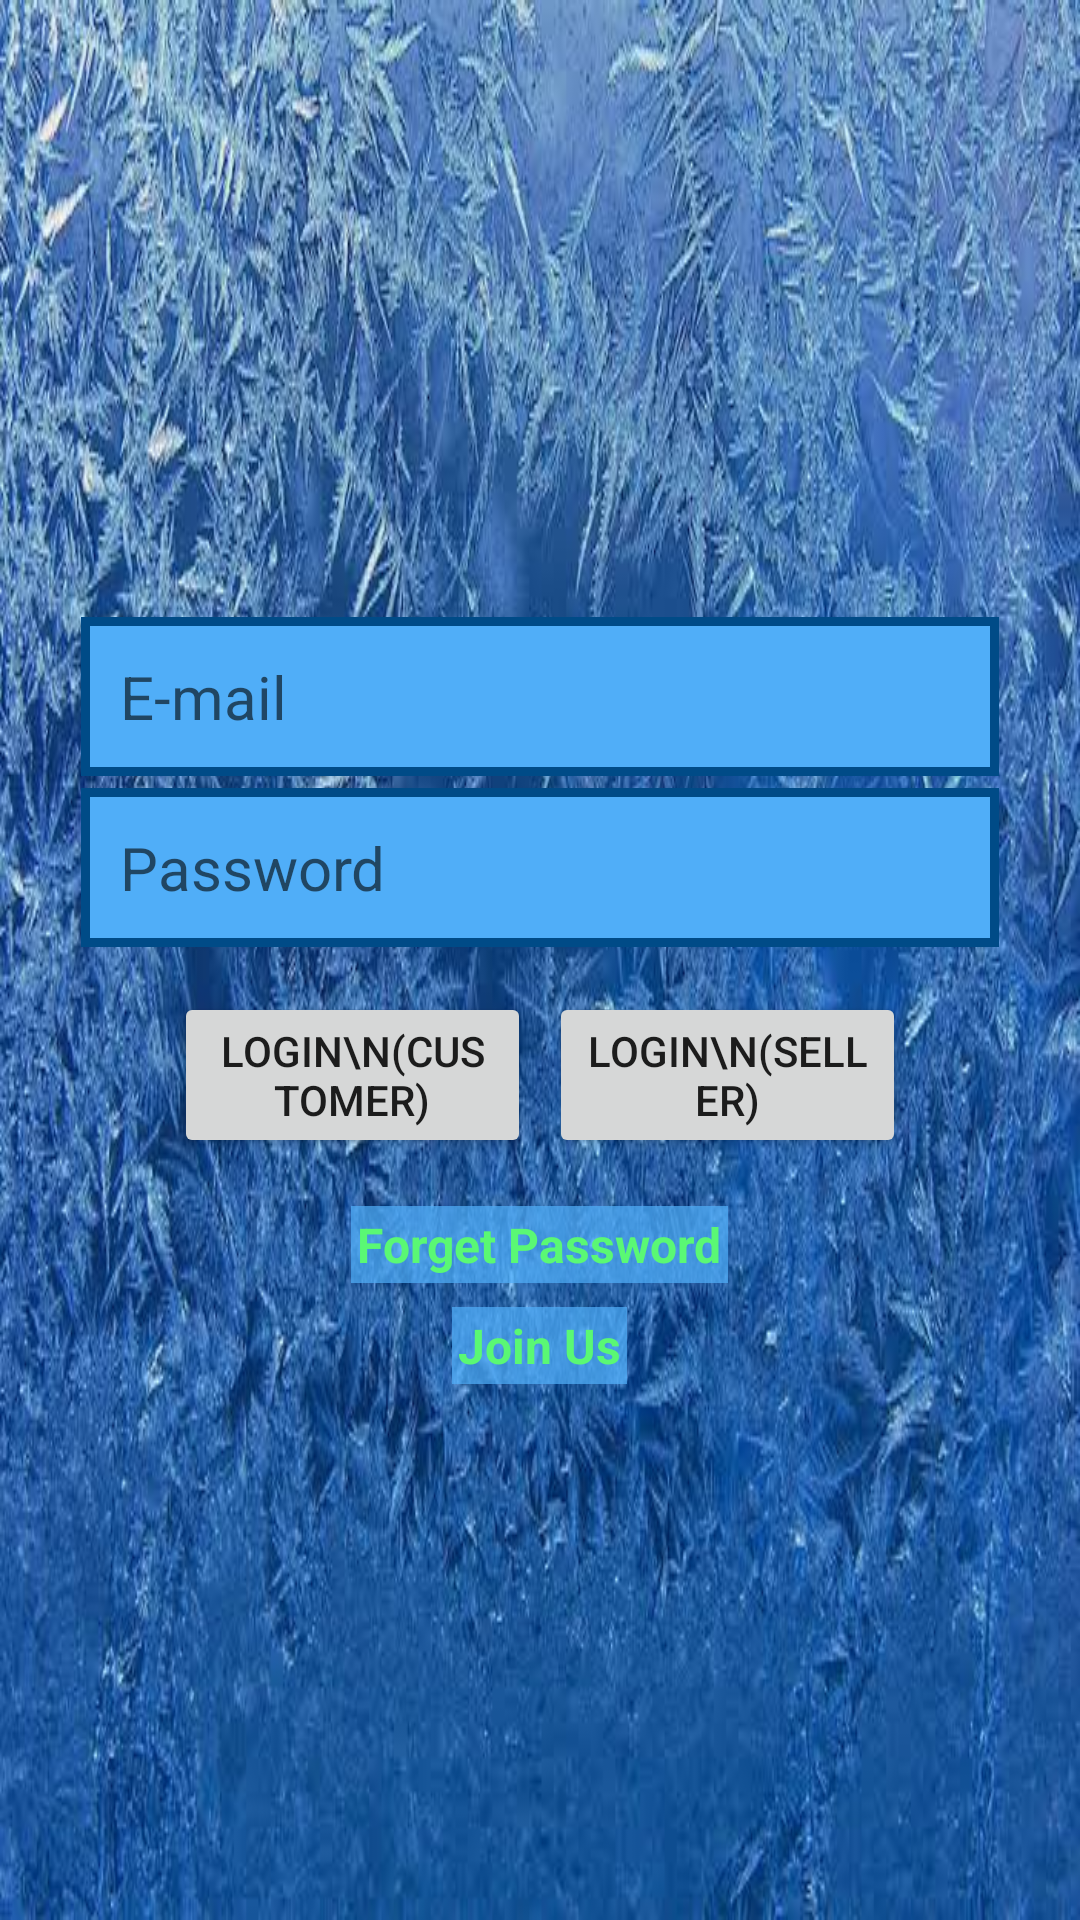

Produce the Android XML layout that renders to this screen, including the resource entries it uses.
<!-- AndroidManifest.xml: application theme Theme.Pochette -->
<!-- res/layout/activity_main.xml -->
<?xml version="1.0" encoding="utf-8"?>
<androidx.constraintlayout.widget.ConstraintLayout xmlns:android="http://schemas.android.com/apk/res/android"
    xmlns:app="http://schemas.android.com/apk/res-auto"
    xmlns:tools="http://schemas.android.com/tools"
    android:layout_width="match_parent"
    android:layout_height="match_parent"
    android:background="@drawable/back"
    tools:context=".MainActivity">


    <LinearLayout
        android:id="@+id/big_linear"
        android:layout_width="match_parent"
        android:layout_height="wrap_content"
        android:orientation="vertical"
        android:padding="25dp"
        app:layout_constraintBottom_toBottomOf="parent"
        app:layout_constraintEnd_toEndOf="parent"
        app:layout_constraintHorizontal_bias="0.0"
        app:layout_constraintStart_toStartOf="parent"
        app:layout_constraintTop_toTopOf="parent"
        app:layout_constraintVertical_bias="0.546">

        <LinearLayout
            android:layout_width="match_parent"
            android:layout_height="match_parent"
            android:orientation="vertical">

            <LinearLayout
                android:layout_width="match_parent"
                android:layout_height="match_parent"
                android:layout_margin="2dp"
                android:background="@color/darkblue"
                android:orientation="vertical"
                android:padding="3dp">

                <EditText
                    android:id="@+id/eMailText"
                    android:layout_width="match_parent"
                    android:layout_height="wrap_content"
                    android:background="@color/lightBlue"
                    android:ems="10"
                    android:hint="E-mail"
                    android:inputType="textEmailAddress"
                    android:padding="10dp"
                    android:paddingTop="10dp"
                    android:textSize="20sp" />
            </LinearLayout>

            <LinearLayout
                android:layout_width="match_parent"
                android:layout_height="match_parent"
                android:layout_margin="2dp"
                android:background="@color/darkblue"
                android:orientation="vertical"
                android:padding="3dp">

                <EditText
                    android:id="@+id/passwordText"
                    android:layout_width="match_parent"
                    android:layout_height="wrap_content"
                    android:background="@color/lightBlue"
                    android:ems="10"
                    android:hint="Password"
                    android:inputType="textPassword"
                    android:padding="10dp"
                    android:textSize="20sp" />
            </LinearLayout>

        </LinearLayout>

        <LinearLayout
            android:layout_width="match_parent"
            android:layout_height="match_parent"
            android:orientation="horizontal"
            android:padding="10dp"
            android:paddingStart="30dp"
            android:paddingEnd="30dp">

            <Button
                android:id="@+id/loginButton"
                android:layout_width="match_parent"
                android:layout_height="wrap_content"
                android:layout_margin="3dp"
                android:layout_weight="1"
                android:text="Login\n(customer)"
                android:textColorLink="#9C7B7B"
                app:rippleColor="#7C5757" />

            <Button
                android:id="@+id/sellerLoginButton"
                android:layout_width="match_parent"
                android:layout_height="wrap_content"
                android:layout_margin="3dp"
                android:layout_weight="1"
                android:text="Login\n(Seller)" />
        </LinearLayout>

        <LinearLayout
            android:layout_width="match_parent"
            android:layout_height="match_parent"
            android:gravity="center"
            android:orientation="vertical">

            <TextView
                android:id="@+id/textLinkPassword"
                android:layout_width="wrap_content"
                android:layout_height="wrap_content"
                android:layout_margin="3dp"
                android:background="@color/lightBluetrans"
                android:linksClickable="false"
                android:padding="2dp"
                android:text="Forget Password"
                android:textAlignment="center"
                android:textColor="@color/lightGreen"
                android:textSize="16sp"
                android:textStyle="bold" />

            <TextView
                android:id="@+id/signupTextView"
                android:layout_width="wrap_content"
                android:layout_height="wrap_content"
                android:layout_margin="5dp"
                android:background="@color/lightBluetrans"
                android:padding="2dp"
                android:text="Join Us"
                android:textAlignment="center"
                android:textColor="@color/lightGreen"
                android:textSize="16sp"
                android:textStyle="bold" />
        </LinearLayout>

    </LinearLayout>

    <ProgressBar
        android:id="@+id/progressBar"
        style="?android:attr/progressBarStyle"
        android:layout_width="wrap_content"
        android:layout_height="wrap_content"
        android:indeterminateTint="@color/lightBlue"
        android:visibility="gone"
        app:layout_constraintBottom_toBottomOf="parent"
        app:layout_constraintEnd_toEndOf="@+id/big_linear"
        app:layout_constraintStart_toStartOf="parent"
        app:layout_constraintTop_toTopOf="parent" />

</androidx.constraintlayout.widget.ConstraintLayout>
<!-- resources referenced by this layout -->
<resources>
  <color name="darkblue">#004B87</color>
  <color name="lightBlue">#50AEF8</color>
  <color name="lightBluetrans">#B950AEF8</color>
  <color name="lightGreen">#5AF874</color>
  <!-- drawable back: jpeg bitmap (drawable, 82964 bytes) -->
  <style name="Theme.Pochette" parent="Theme.MaterialComponents.DayNight.DarkActionBar">
          
          <item name="colorPrimary">@color/blue</item>
          <item name="colorPrimaryVariant">@color/darkblue</item>
          <item name="colorOnPrimary">@color/white</item>
  
          
          <item name="colorSecondary">@color/teal_200</item>
          <item name="colorSecondaryVariant">@color/teal_700</item>
          <item name="colorOnSecondary">@color/black</item>
          
          <item name="android:statusBarColor" tools:targetApi="l">?attr/colorPrimaryVariant</item>
          
      </style>
  <color name="blue">#0390FF</color>
  <color name="white">#FFFFFFFF</color>
  <color name="teal_200">#FF03DAC5</color>
  <color name="teal_700">#FF018786</color>
  <color name="black">#FF000000</color>
</resources>
